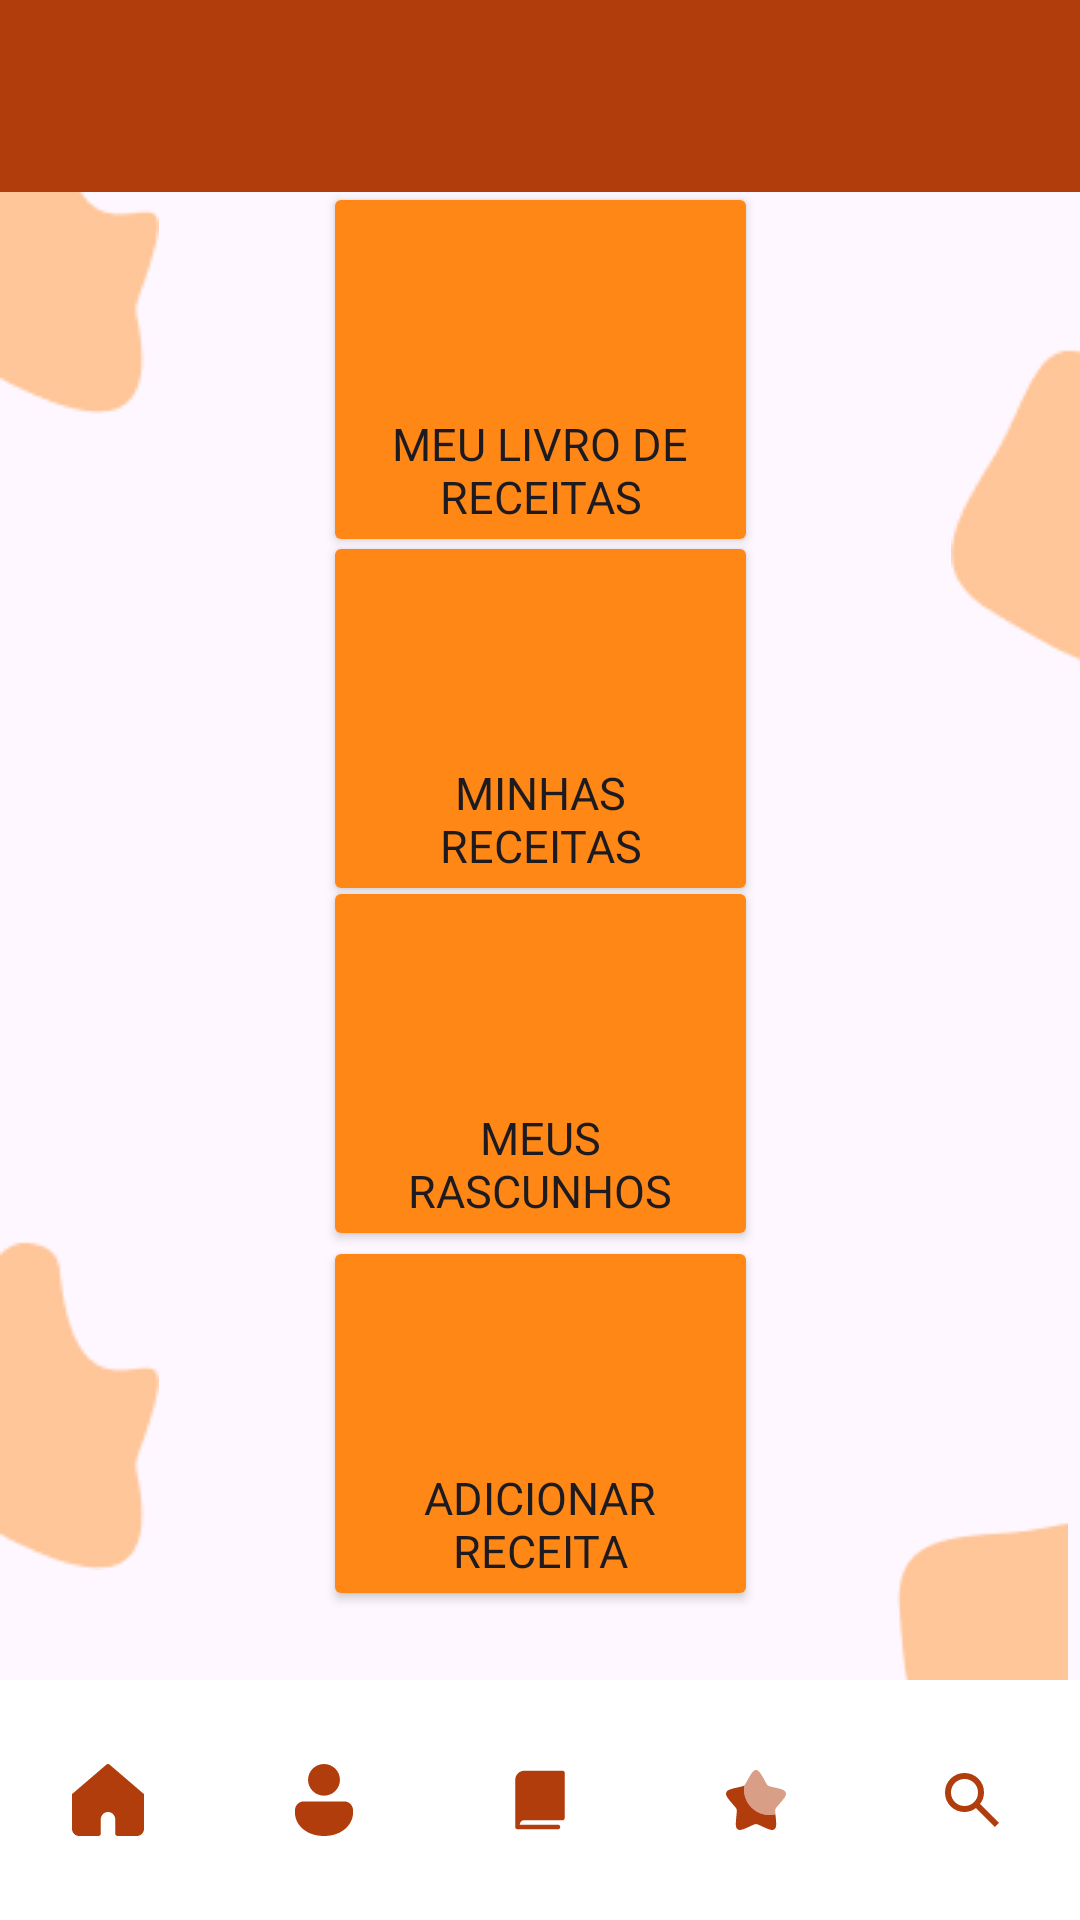

Here is an Android app screen rendered from its layout file. Give the layout XML and the strings, colors and styles it references.
<!-- AndroidManifest.xml: application theme Theme.CacaReceitaProj -->
<!-- res/layout/activity_livros_menu.xml -->
<?xml version="1.0" encoding="utf-8"?>
<androidx.constraintlayout.widget.ConstraintLayout xmlns:android="http://schemas.android.com/apk/res/android"
    xmlns:app="http://schemas.android.com/apk/res-auto"
    xmlns:tools="http://schemas.android.com/tools"
    android:id="@+id/main"
    android:layout_width="match_parent"
    android:layout_height="match_parent"
    android:backgroundTint="#FF8716"
    tools:context=".activity.LivrosMenu">

    <ImageView
        android:id="@+id/mancha4"
        android:layout_width="65dp"
        android:layout_height="81dp"
        app:layout_constraintBottom_toBottomOf="parent"
        app:layout_constraintEnd_toEndOf="parent"
        app:layout_constraintHorizontal_bias="1.0"
        app:layout_constraintStart_toStartOf="parent"
        app:layout_constraintTop_toTopOf="parent"
        app:layout_constraintVertical_bias="0.907"
        app:srcCompat="@drawable/mancha4" />

    <ImageView
        android:id="@+id/mancha1"
        android:layout_width="wrap_content"
        android:layout_height="wrap_content"
        app:layout_constraintBottom_toBottomOf="parent"
        app:layout_constraintEnd_toEndOf="parent"
        app:layout_constraintHorizontal_bias="0.0"
        app:layout_constraintStart_toStartOf="parent"
        app:layout_constraintTop_toTopOf="parent"
        app:layout_constraintVertical_bias="0.053"
        app:srcCompat="@drawable/mancha3" />

    <FrameLayout
        android:id="@+id/idFramelayout"
        android:layout_width="match_parent"
        android:layout_height="match_parent"
        app:layout_constraintBottom_toBottomOf="parent"
        app:layout_constraintEnd_toEndOf="parent"
        app:layout_constraintStart_toStartOf="parent"
        app:layout_constraintTop_toTopOf="parent">

        <com.google.android.material.bottomnavigation.BottomNavigationView
            android:id="@+id/bottom_nav"
            android:layout_width="match_parent"
            android:layout_height="wrap_content"
            android:layout_gravity="bottom"
            android:background="#FFFFFF"
            app:itemIconTint="#B13D0C"
            app:labelVisibilityMode="unlabeled"
            app:menu="@menu/bottom_menu">

        </com.google.android.material.bottomnavigation.BottomNavigationView>

        <androidx.appcompat.widget.Toolbar
            android:id="@+id/toolbar"
            android:layout_width="match_parent"
            android:layout_height="wrap_content"
            android:background="#B13D0C"
            android:minHeight="?attr/actionBarSize"
            android:theme="?attr/actionBarTheme" />

        <ImageView
            android:id="@+id/logo_cacareceita2"
            android:layout_width="130dp"
            android:layout_height="wrap_content"
            android:layout_gravity="center_horizontal"
            android:src="@drawable/logo_cacareceita2" />

    </FrameLayout>

    <Button
        android:id="@+id/botaoLivro"
        android:layout_width="145dp"
        android:layout_height="125dp"
        android:backgroundTint="#FF8716"
        android:fontFamily="@font/josefin_sans_bold"
        android:gravity="bottom|center"
        android:text="Meu livro de receitas"
        android:textAlignment="center"
        android:textSize="15sp"
        app:cornerRadius="10dp"
        app:layout_constraintBottom_toBottomOf="parent"
        app:layout_constraintEnd_toEndOf="parent"
        app:layout_constraintStart_toStartOf="parent"
        app:layout_constraintTop_toTopOf="parent"
        app:layout_constraintVertical_bias="0.118" />

    <Button
        android:id="@+id/botaoReceita"
        android:layout_width="145dp"
        android:layout_height="125dp"
        android:backgroundTint="#FF8716"
        android:fontFamily="@font/josefin_sans_bold"
        android:gravity="bottom|center"
        android:text="Minhas receitas"
        android:textAlignment="center"
        android:textSize="15sp"
        app:cornerRadius="10dp"
        app:layout_constraintBottom_toBottomOf="parent"
        app:layout_constraintEnd_toEndOf="parent"
        app:layout_constraintStart_toStartOf="parent"
        app:layout_constraintTop_toTopOf="parent"
        app:layout_constraintVertical_bias="0.344" />

    <Button
        android:id="@+id/botaoRascunhos"
        android:layout_width="145dp"
        android:layout_height="125dp"
        android:backgroundTint="#FF8716"
        android:fontFamily="@font/josefin_sans_bold"
        android:gravity="bottom|center"
        android:onClick="rascunho"
        android:text="Meus rascunhos"
        android:textAlignment="center"
        android:textSize="15sp"
        app:cornerRadius="10dp"
        app:layout_constraintBottom_toBottomOf="parent"
        app:layout_constraintEnd_toEndOf="parent"
        app:layout_constraintStart_toStartOf="parent"
        app:layout_constraintTop_toTopOf="parent"
        app:layout_constraintVertical_bias="0.567" />

    <Button
        android:id="@+id/botaoAdicionar"
        android:layout_width="145dp"
        android:layout_height="125dp"
        android:backgroundTint="#FF8716"
        android:fontFamily="@font/josefin_sans_bold"
        android:gravity="bottom|center"
        android:onClick="adicionarReceita"
        android:text="Adicionar receita"
        android:textAlignment="center"
        android:textSize="15sp"
        app:cornerRadius="10dp"
        app:layout_constraintBottom_toBottomOf="parent"
        app:layout_constraintEnd_toEndOf="parent"
        app:layout_constraintStart_toStartOf="parent"
        app:layout_constraintTop_toTopOf="parent"
        app:layout_constraintVertical_bias="0.8" />

    <ImageView
        android:id="@+id/Chefinho2"
        android:layout_width="71dp"
        android:layout_height="78dp"
        app:layout_constraintBottom_toBottomOf="parent"
        app:layout_constraintEnd_toEndOf="parent"
        app:layout_constraintHorizontal_bias="0.502"
        app:layout_constraintStart_toStartOf="parent"
        app:layout_constraintTop_toTopOf="parent"
        app:layout_constraintVertical_bias="0.344"
        app:srcCompat="@drawable/talher" />

    <ImageView
        android:id="@+id/SetaSai"
        android:layout_width="74dp"
        android:layout_height="69dp"
        app:layout_constraintBottom_toBottomOf="parent"
        app:layout_constraintEnd_toEndOf="parent"
        app:layout_constraintHorizontal_bias="0.507"
        app:layout_constraintStart_toStartOf="parent"
        app:layout_constraintTop_toTopOf="parent"
        app:layout_constraintVertical_bias="0.123"
        app:srcCompat="@drawable/livro" />

    <ImageView
        android:id="@+id/Chefinho3"
        android:layout_width="76dp"
        android:layout_height="77dp"
        android:onClick="rascunho"
        android:contentDescription="ir para tela de rascunho"
        app:layout_constraintBottom_toBottomOf="parent"
        app:layout_constraintEnd_toEndOf="parent"
        app:layout_constraintHorizontal_bias="0.498"
        app:layout_constraintStart_toStartOf="parent"
        app:layout_constraintTop_toTopOf="parent"
        app:layout_constraintVertical_bias="0.539"
        app:srcCompat="@drawable/receita" />

    <ImageView
        android:id="@+id/SetaSair"
        android:layout_width="76dp"
        android:layout_height="70dp"
        android:contentDescription="adicionar receita"
        android:onClick="adicionarReceita"
        app:layout_constraintBottom_toBottomOf="parent"
        app:layout_constraintEnd_toEndOf="parent"
        app:layout_constraintHorizontal_bias="0.495"
        app:layout_constraintStart_toStartOf="parent"
        app:layout_constraintTop_toTopOf="parent"
        app:layout_constraintVertical_bias="0.753"
        app:srcCompat="@drawable/receitas" />

    <ImageView
        android:id="@+id/mancha2"
        android:layout_width="wrap_content"
        android:layout_height="wrap_content"
        app:layout_constraintBottom_toBottomOf="parent"
        app:layout_constraintEnd_toEndOf="parent"
        app:layout_constraintHorizontal_bias="1.0"
        app:layout_constraintStart_toStartOf="parent"
        app:layout_constraintTop_toTopOf="parent"
        app:layout_constraintVertical_bias="0.219"
        app:srcCompat="@drawable/mancha2" />

    <ImageView
        android:id="@+id/mancha3"
        android:layout_width="wrap_content"
        android:layout_height="wrap_content"
        app:layout_constraintBottom_toBottomOf="parent"
        app:layout_constraintEnd_toEndOf="parent"
        app:layout_constraintHorizontal_bias="0.0"
        app:layout_constraintStart_toStartOf="parent"
        app:layout_constraintTop_toTopOf="parent"
        app:layout_constraintVertical_bias="0.78"
        app:srcCompat="@drawable/mancha3" />



</androidx.constraintlayout.widget.ConstraintLayout>
<!-- resources referenced by this layout -->
<resources>
  <!-- drawable livro: png bitmap (drawable, 783 bytes) -->
  <!-- drawable mancha2: png bitmap (drawable, 987 bytes) -->
  <!-- drawable mancha3: png bitmap (drawable, 1170 bytes) -->
  <!-- drawable mancha4: png bitmap (drawable, 1127 bytes) -->
  <!-- drawable receita: png bitmap (drawable, 1433 bytes) -->
  <!-- drawable receitas: png bitmap (drawable, 1322 bytes) -->
  <!-- drawable talher: png bitmap (drawable, 1814 bytes) -->
  <style name="Theme.CacaReceitaProj" parent="Base.Theme.CacaReceitaProj" />
  <style name="Base.Theme.CacaReceitaProj" parent="Theme.Material3.DayNight.NoActionBar">
          
          
      </style>
</resources>
